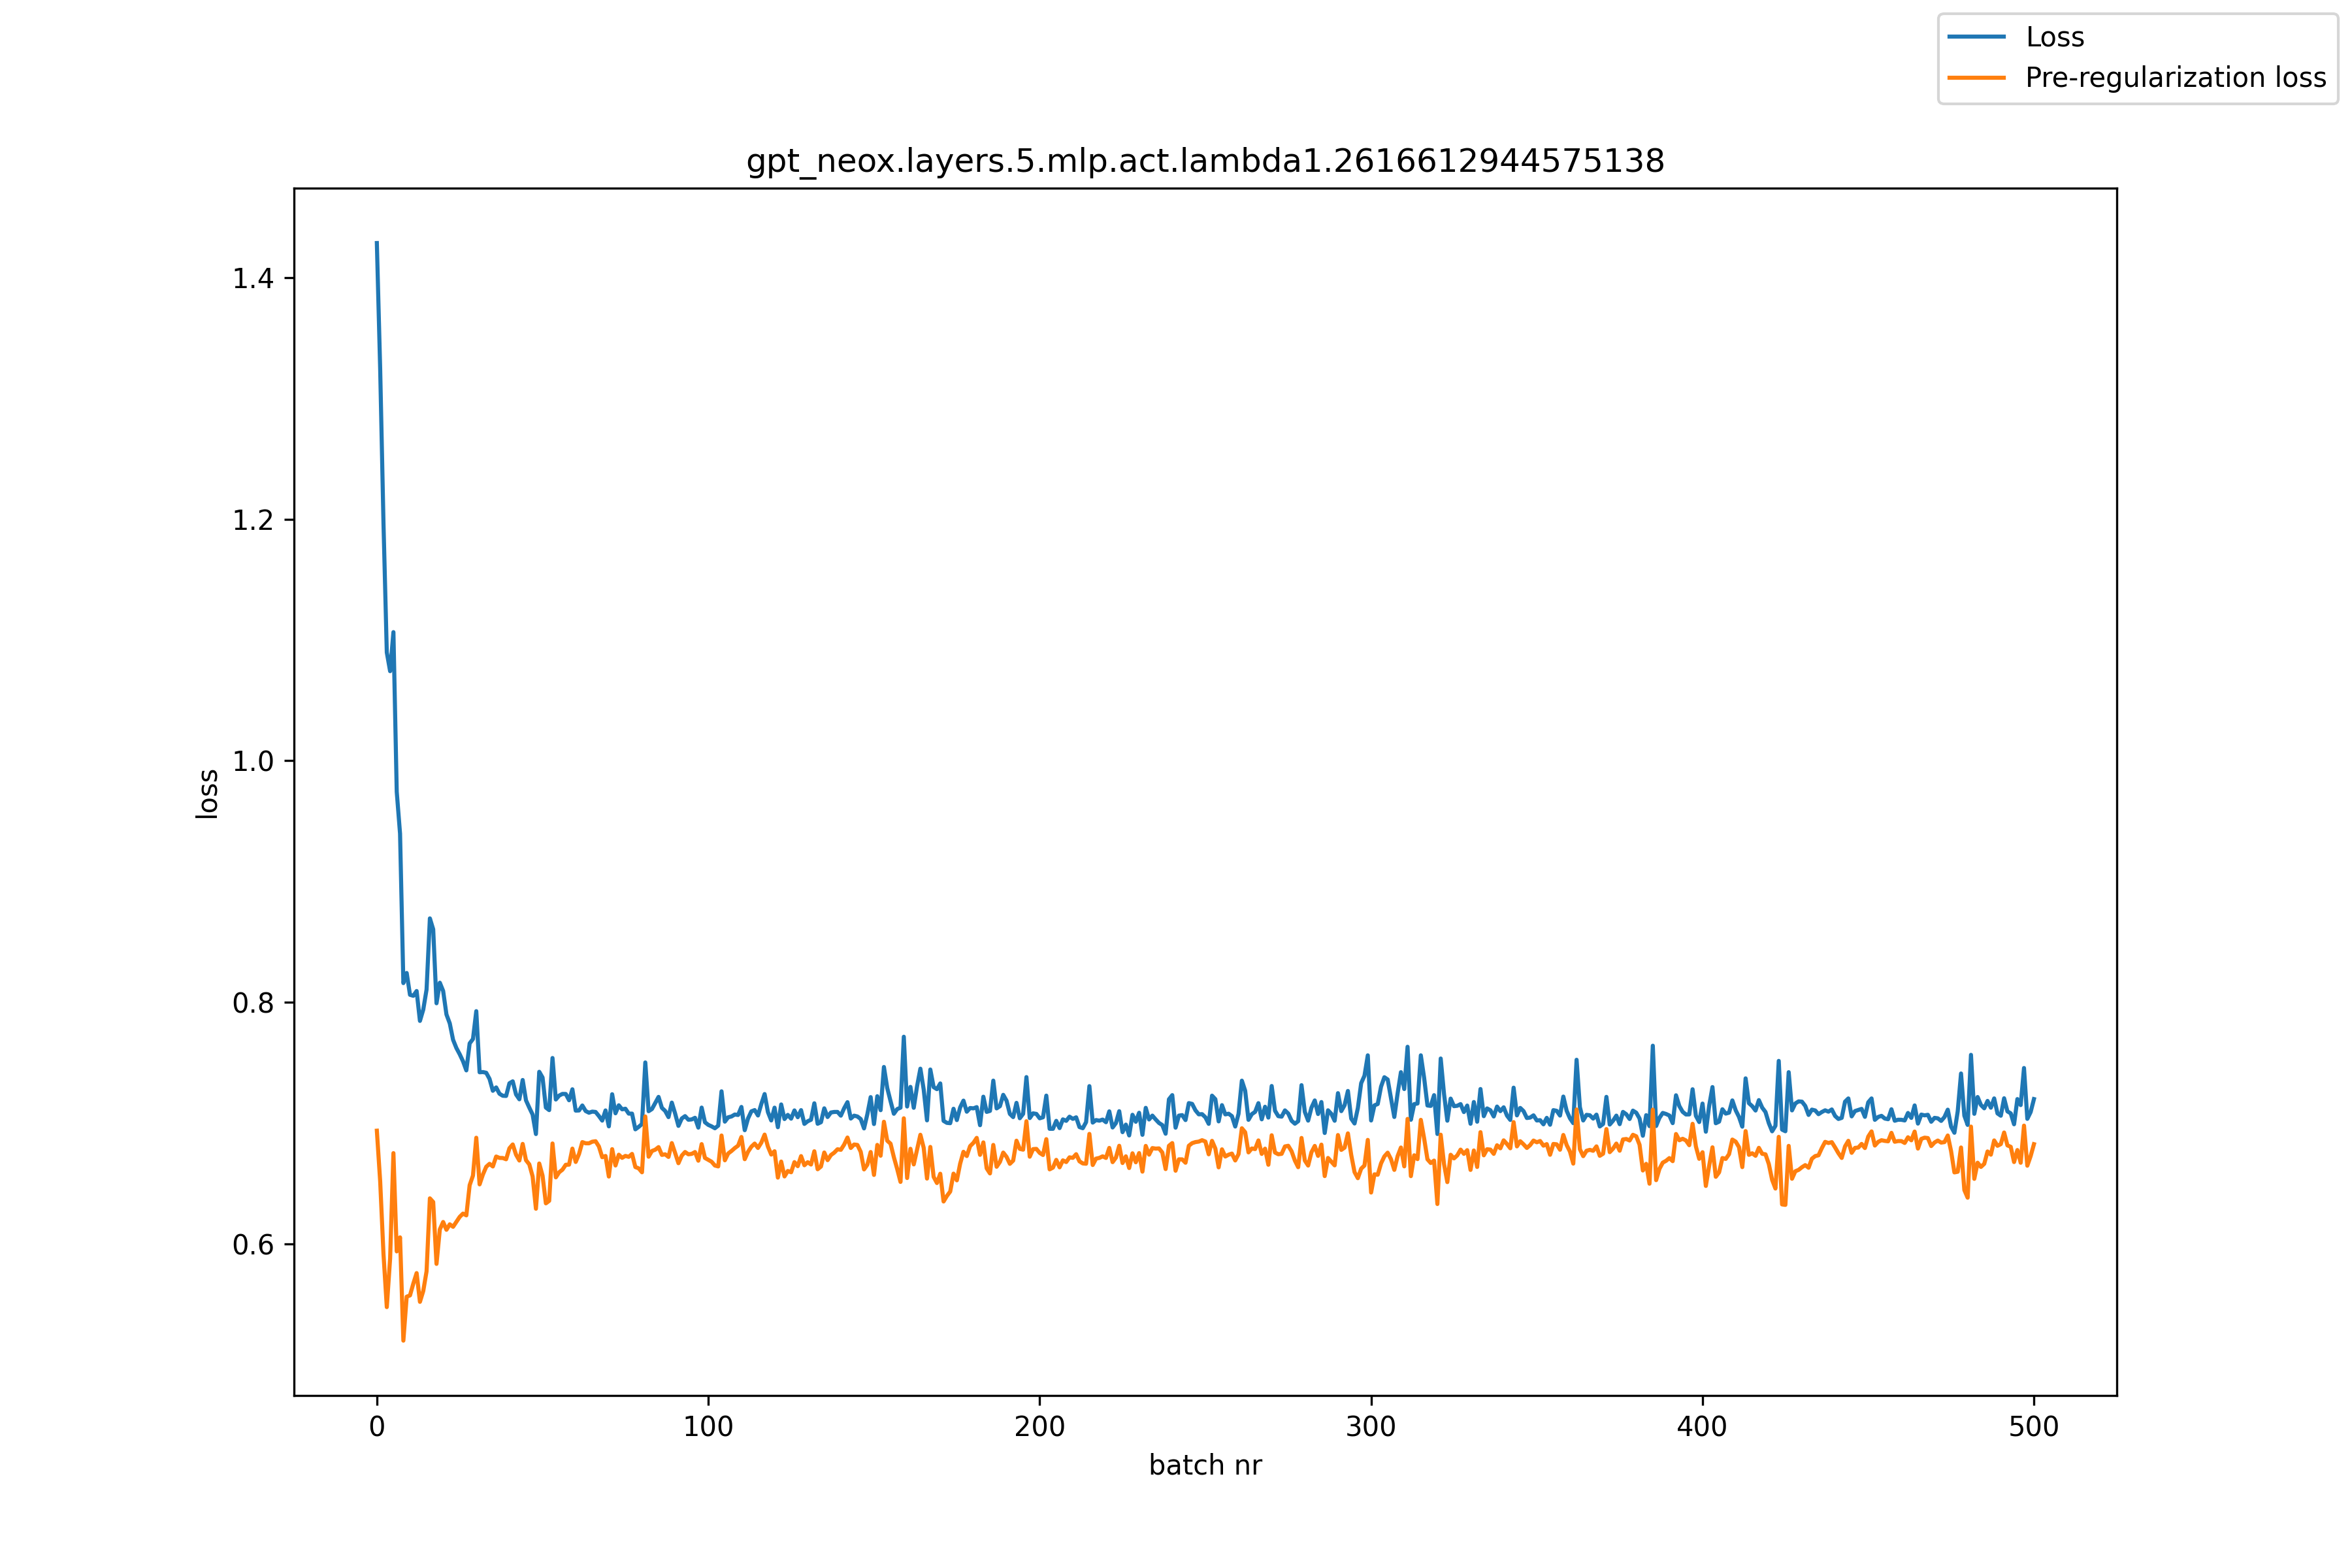

The table this chart was drawn from, first rows:
, loss, pre_reg_loss
0, 1.428, 0.6939
1, 1.325, 0.6522
2, 1.197, 0.592
3, 1.09, 0.548
4, 1.074, 0.5881
5, 1.106, 0.6754
6, 0.9744, 0.5941
7, 0.9397, 0.6057
8, 0.8161, 0.5202
9, 0.8244, 0.5566
10, 0.8064, 0.5576
11, 0.8056, 0.5674
12, 0.8095, 0.5761
13, 0.7848, 0.5523
14, 0.7941, 0.5613
15, 0.8108, 0.5776
16, 0.8696, 0.6379
17, 0.8606, 0.6349
18, 0.7994, 0.5837
19, 0.8164, 0.6122
20, 0.8096, 0.6184
21, 0.7901, 0.6119
22, 0.7827, 0.6165
23, 0.7691, 0.6144
24, 0.7623, 0.6186
25, 0.7572, 0.6226
26, 0.7514, 0.6253
27, 0.7438, 0.6239
28, 0.7662, 0.6488
29, 0.7698, 0.6568
30, 0.7928, 0.6881
31, 0.7423, 0.6495
32, 0.7425, 0.6577
33, 0.7419, 0.6641
34, 0.7368, 0.6665
35, 0.7269, 0.6643
36, 0.7297, 0.6726
37, 0.7245, 0.6714
38, 0.7228, 0.6713
39, 0.7227, 0.6703
40, 0.7332, 0.6794
41, 0.7348, 0.6826
42, 0.7239, 0.6741
43, 0.7199, 0.6692
44, 0.7359, 0.683
45, 0.7191, 0.6695
46, 0.713, 0.6661
47, 0.7073, 0.6561
48, 0.6912, 0.6294
49, 0.7427, 0.6668
50, 0.7379, 0.6567
51, 0.7131, 0.6338
52, 0.711, 0.6359
53, 0.7541, 0.6834
54, 0.7197, 0.6553
55, 0.723, 0.6595
56, 0.7244, 0.6617
57, 0.7243, 0.6657
58, 0.7191, 0.6658
59, 0.7282, 0.6791
... 441 more rows
